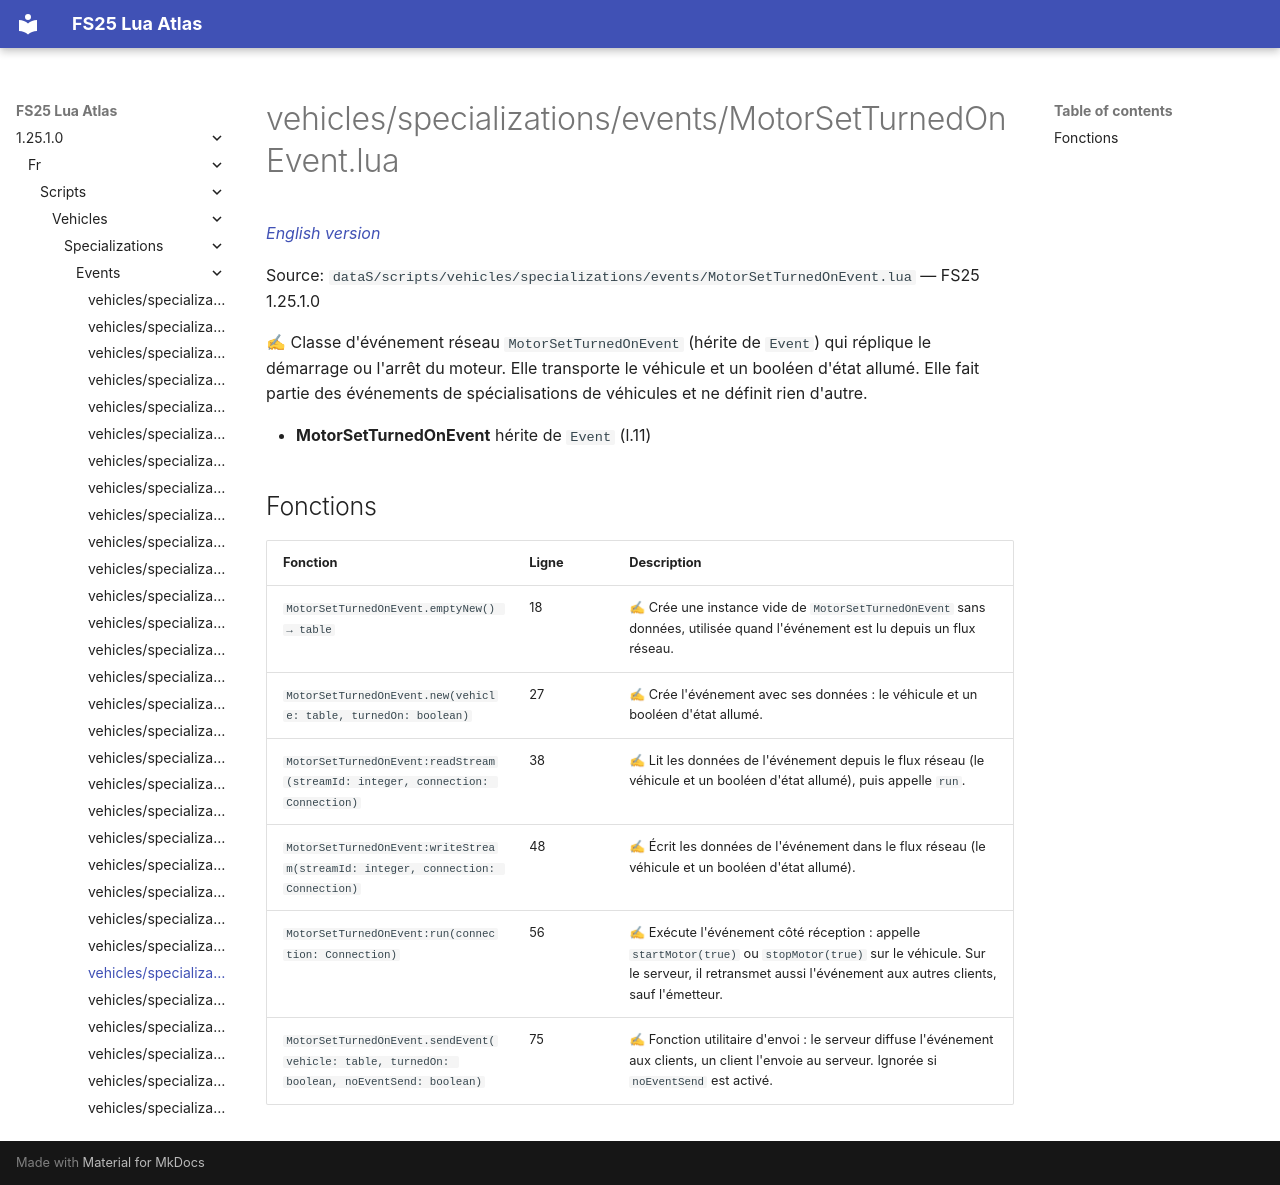

repository: Tim0219800/fs25-lua-atlas · page: 1.25.1.0/fr/scripts/vehicles/specializations/events/MotorSetTurnedOnEvent.html · generator: mkdocs

# vehicles/specializations/events/MotorSetTurnedOnEvent.lua

*[English version](../../../../../scripts/vehicles/specializations/events/MotorSetTurnedOnEvent.md)*

Source: `dataS/scripts/vehicles/specializations/events/MotorSetTurnedOnEvent.lua` — FS25 1.25.1.0

✍ Classe d'événement réseau `MotorSetTurnedOnEvent` (hérite de `Event`) qui réplique le démarrage ou l'arrêt du moteur. Elle transporte le véhicule et un booléen d'état allumé. Elle fait partie des événements de spécialisations de véhicules et ne définit rien d'autre.

- **MotorSetTurnedOnEvent** hérite de `Event` (l.11)

## Fonctions

| Fonction | Ligne | Description |
|---|---|---|
| `MotorSetTurnedOnEvent.emptyNew() → table` | 18 | ✍ Crée une instance vide de `MotorSetTurnedOnEvent` sans données, utilisée quand l'événement est lu depuis un flux réseau. |
| `MotorSetTurnedOnEvent.new(vehicle: table, turnedOn: boolean)` | 27 | ✍ Crée l'événement avec ses données : le véhicule et un booléen d'état allumé. |
| `MotorSetTurnedOnEvent:readStream(streamId: integer, connection: Connection)` | 38 | ✍ Lit les données de l'événement depuis le flux réseau (le véhicule et un booléen d'état allumé), puis appelle `run`. |
| `MotorSetTurnedOnEvent:writeStream(streamId: integer, connection: Connection)` | 48 | ✍ Écrit les données de l'événement dans le flux réseau (le véhicule et un booléen d'état allumé). |
| `MotorSetTurnedOnEvent:run(connection: Connection)` | 56 | ✍ Exécute l'événement côté réception : appelle `startMotor(true)` ou `stopMotor(true)` sur le véhicule. Sur le serveur, il retransmet aussi l'événement aux autres clients, sauf l'émetteur. |
| `MotorSetTurnedOnEvent.sendEvent(vehicle: table, turnedOn: boolean, noEventSend: boolean)` | 75 | ✍ Fonction utilitaire d'envoi : le serveur diffuse l'événement aux clients, un client l'envoie au serveur. Ignorée si `noEventSend` est activé. |
